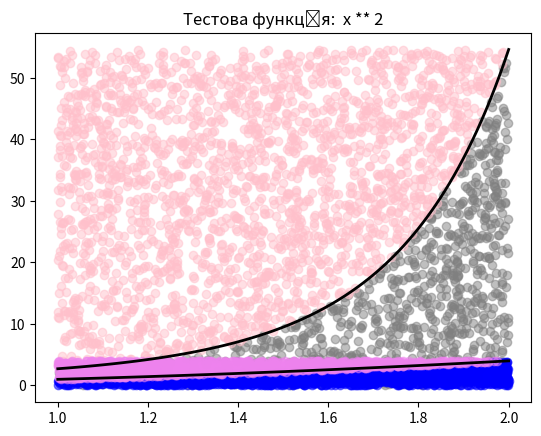

Here is the Python script that generated this plot:
# Імпортуємо необхідні бібліотеки
import random
import matplotlib.pyplot as plt
import numpy as np
import warnings
from scipy.integrate import quad

warnings.filterwarnings("ignore")

# Функція для методу Монте-Карло інтегрування
def monte_carlo_integration(f, a, b, n):
    x = np.random.uniform(a, b, n)
    y = np.random.uniform(0, f(b), n)
    count = np.sum(y <= f(x))
    integral = (b - a) * f(b) * count / n
    x_in = x[y <= f(x)]
    y_in = y[y <= f(x)]
    x_out = x[y > f(x)]
    y_out = y[y > f(x)]
    return integral, x_in, y_in, x_out, y_out, a, b

# Тестова функція
def test_function(x):
    return x ** 2

# Головна функція
def main_function(x):
    return np.exp(x ** 2)

# Функція для розрахунку похибок
def errors(integral, a, b, main_function=None):
    if main_function:
        exact_value = (np.exp(b ** 2) - np.exp(a ** 2)) / 2 #точне значення інтегралу для головної функції
    else:
        exact_value = (b ** 3 - a ** 3) / 3 #точне значення інтегралу для тестової функції
    abs_error = abs(integral - exact_value) #Абсолютна похибка
    rel_error = abs_error / exact_value #Відносна похибка
    return exact_value, abs_error, rel_error


# Задаємо початкові значення
a = 1
b = 2
n = 3000

# Виконуємо метод Монте-Карло для тестової функції
integral_test, x_in_test, y_in_test, x_out_test, y_out_test, a, b = monte_carlo_integration(test_function, a, b, n)

# Виконуємо метод Монте-Карло для головної функції
integral_main, x_in_main, y_in_main, x_out_main, y_out_main, a, b = monte_carlo_integration(main_function, a, b, n)

# Розраховуємо похибки для головної функції
exact_value_main, abs_error_main, rel_error_main = errors(integral_main, a, b, main_function=True)

# Виводимо результати для головної функції
print(f"\033[1mГоловний інтеграл\033[0m")
print(f"Головний інтеграл:{integral_main}")
print(f"Точне значення: {exact_value_main}")
print(f"Абсолютна похибка: {abs_error_main}")
print(f"Відносна похибка: {rel_error_main*100}")


# Розраховуємо похибки для тестової функції
exact_value_test, abs_error_test, rel_error_test = errors(integral_test, a, b)

# Виводимо результати для тестової функції
print(f"\033[1m\nТестовий інтеграл\033[0m")
print(f"Тестовий інтеграл:{integral_test}")
print(f"Точне значення: {exact_value_test}")
print(f"Абсолютна похибка: {abs_error_test}")
print(f"Відносна похибка: {rel_error_test*100}")

# Візуалізуємо головну функцію
x = np.linspace(a, b, 100)
y = main_function(x)
plt.plot(x, y, color="black", linewidth=2)
plt.scatter(x_in_main, y_in_main, color='grey', alpha=0.5)
plt.scatter(x_out_main, y_out_main, color='pink', alpha=0.5)
plt.title("Головна функція: exp(x ** 2)")
plt.show()

# Візуалізуємо тестову функцію
x = np.linspace(a, b, 100)
y = test_function(x)
plt.plot(x, y, color="black", linewidth=2)
plt.scatter(x_in_test, y_in_test, color='blue', alpha=0.5)
plt.scatter(x_out_test, y_out_test, color='violet', alpha=0.5)
plt.title("Тестова функція:  x ** 2")
plt.show()







#\033[1m   \033[0m